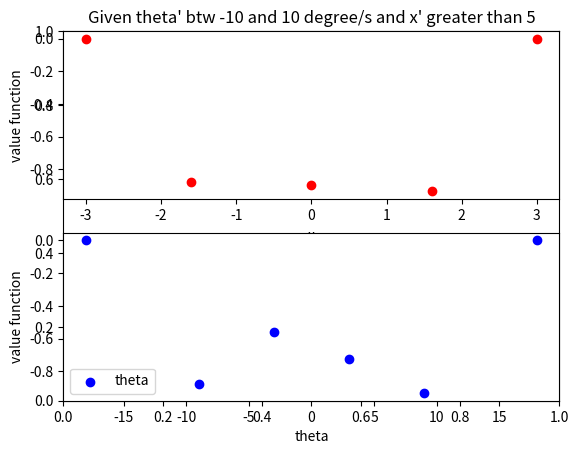
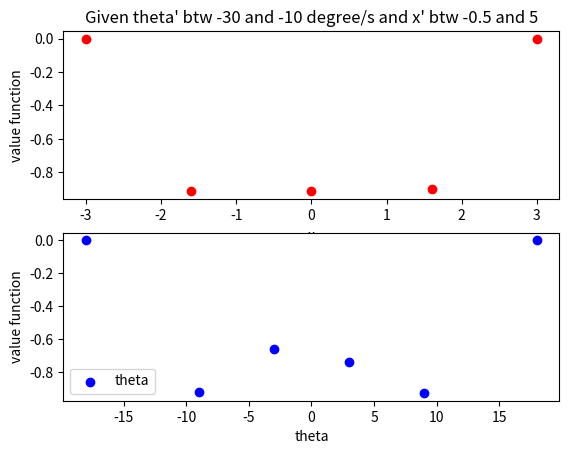
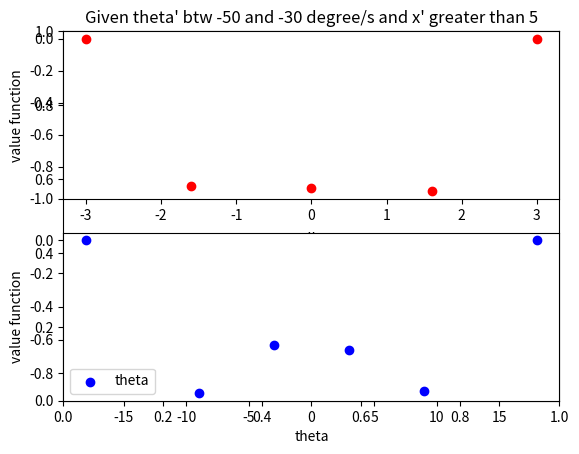
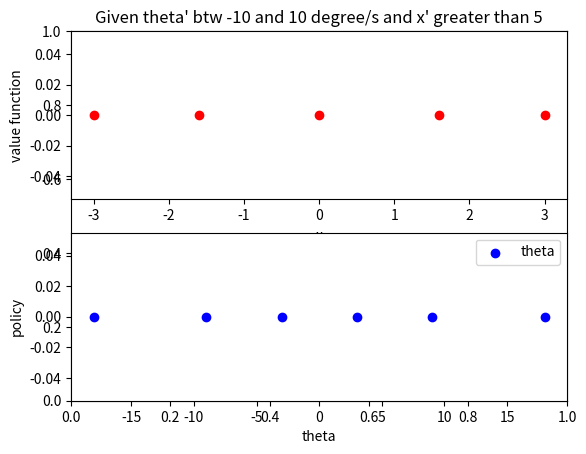
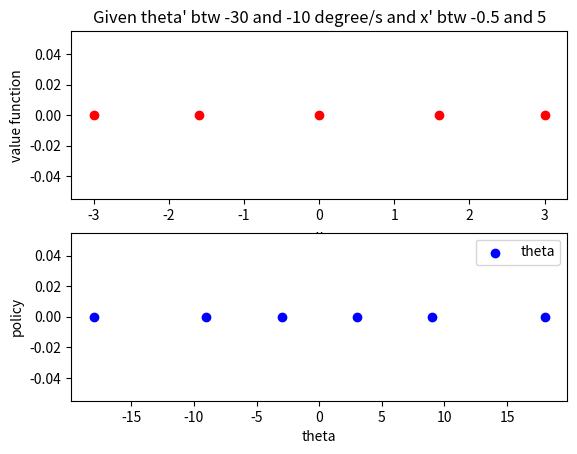
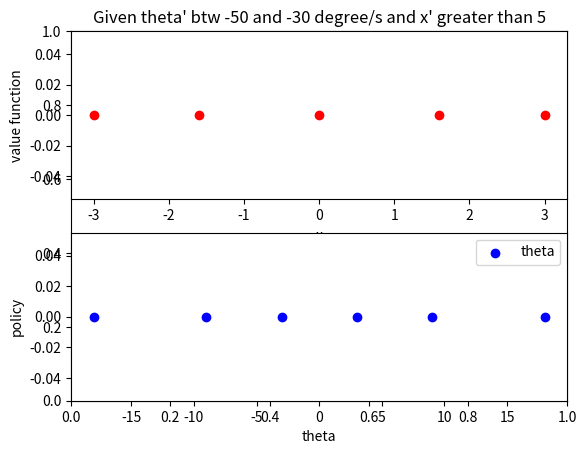

The script that saved these images, in order:
import numpy as np
import matplotlib.pyplot as plt

'''
policy iteration starts here
'''
policy = np.array([[[[0, 0, 0, 0, 0, 0],
         [0, 0, 0, 0, 0, 0],
         [0, 0, 0, 0, 0, 0],
         [0, 0, 0, 0, 0, 0],
         [0, 0, 0, 0, 0, 0],
         [0, 0, 0, 0, 0, 0]],

        [[0, 0, 0, 0, 0, 0],
         [0, 0, 0, 0, 0, 0],
         [0, 0, 0, 0, 0, 0],
         [0, 0, 0, 0, 0, 0],
         [0, 0, 0, 0, 0, 0],
         [0, 0, 0, 0, 0, 0]],

        [[0, 0, 0, 0, 0, 0],
         [0, 0, 0, 0, 0, 0],
         [0, 0, 0, 0, 0, 0],
         [0, 0, 0, 0, 0, 0],
         [0, 0, 0, 0, 0, 0],
         [0, 0, 0, 0, 0, 0]]],


       [[[0, 0, 0, 0, 0, 0],
         [0, 0, 0, 0, 0, 0],
         [0, 0, 0, 0, 0, 0],
         [0, 0, 0, 0, 0, 0],
         [0, 0, 0, 0, 0, 0],
         [0, 0, 0, 0, 0, 0]],

        [[0, 0, 0, 0, 0, 0],
         [0, 0, 0, 0, 0, 0],
         [0, 0, 0, 0, 0, 0],
         [0, 0, 0, 0, 0, 0],
         [0, 0, 0, 0, 0, 0],
         [0, 0, 0, 0, 0, 0]],

        [[0, 0, 0, 0, 0, 0],
         [0, 0, 0, 0, 0, 0],
         [0, 0, 0, 0, 0, 0],
         [0, 0, 0, 0, 0, 0],
         [0, 0, 0, 0, 0, 0],
         [0, 0, 0, 0, 0, 0]]],


       [[[0, 0, 0, 0, 0, 0],
         [0, 0, 0, 0, 0, 0],
         [0, 0, 0, 0, 0, 0],
         [0, 0, 0, 0, 0, 0],
         [0, 0, 0, 0, 0, 0],
         [0, 0, 0, 0, 0, 0]],

        [[0, 0, 0, 0, 0, 0],
         [0, 0, 0, 0, 0, 0],
         [0, 0, 0, 0, 0, 0],
         [0, 0, 0, 0, 0, 0],
         [0, 0, 0, 0, 0, 0],
         [0, 0, 0, 0, 0, 0]],

        [[0, 0, 0, 0, 0, 0],
         [0, 0, 0, 0, 0, 0],
         [0, 0, 0, 0, 0, 0],
         [0, 0, 0, 0, 0, 0],
         [0, 0, 0, 0, 0, 0],
         [0, 0, 0, 0, 0, 0]]],


       [[[0, 0, 0, 0, 0, 0],
         [0, 0, 0, 0, 0, 0],
         [0, 0, 0, 0, 0, 0],
         [0, 0, 0, 0, 0, 0],
         [0, 0, 0, 0, 0, 0],
         [0, 0, 0, 0, 0, 0]],

        [[0, 0, 0, 0, 0, 0],
         [0, 0, 0, 0, 0, 0],
         [0, 0, 0, 0, 0, 0],
         [0, 0, 0, 0, 0, 0],
         [0, 0, 0, 0, 0, 0],
         [0, 0, 0, 0, 0, 0]],

        [[0, 0, 0, 0, 0, 0],
         [0, 0, 0, 0, 0, 0],
         [0, 0, 0, 0, 0, 0],
         [0, 0, 0, 0, 0, 0],
         [0, 0, 0, 0, 0, 0],
         [0, 0, 0, 0, 0, 0]]],


       [[[0, 0, 0, 0, 0, 0],
         [0, 0, 0, 0, 0, 0],
         [0, 0, 0, 0, 0, 0],
         [0, 0, 0, 0, 0, 0],
         [0, 0, 0, 0, 0, 0],
         [0, 0, 0, 0, 0, 0]],

        [[0, 0, 0, 0, 0, 0],
         [0, 0, 0, 0, 0, 0],
         [0, 0, 0, 0, 0, 0],
         [0, 0, 0, 0, 0, 0],
         [0, 0, 0, 0, 0, 0],
         [0, 0, 0, 0, 0, 0]],

        [[0, 0, 0, 0, 0, 0],
         [0, 0, 0, 0, 0, 0],
         [0, 0, 0, 0, 0, 0],
         [0, 0, 0, 0, 0, 0],
         [0, 0, 0, 0, 0, 0],
         [0, 0, 0, 0, 0, 0]]]])

value_function = np.array([[[[ 0.        ,  0.        ,  0.        ,  0.        ,
           0.        ,  0.        ],
         [ 0.        ,  0.        ,  0.        ,  0.        ,
           0.        ,  0.        ],
         [ 0.        ,  0.        ,  0.        ,  0.        ,
           0.        ,  0.        ],
         [ 0.        ,  0.        ,  0.        ,  0.        ,
           0.        ,  0.        ],
         [ 0.        ,  0.        ,  0.        ,  0.        ,
           0.        ,  0.        ],
         [ 0.        ,  0.        ,  0.        ,  0.        ,
           0.        ,  0.        ]],

        [[ 0.        ,  0.        ,  0.        ,  0.        ,
           0.        ,  0.        ],
         [ 0.        ,  0.        ,  0.        ,  0.        ,
           0.        ,  0.        ],
         [ 0.        ,  0.        ,  0.        ,  0.        ,
           0.        ,  0.        ],
         [ 0.        ,  0.        ,  0.        ,  0.        ,
           0.        ,  0.        ],
         [ 0.        ,  0.        ,  0.        ,  0.        ,
           0.        ,  0.        ],
         [ 0.        ,  0.        ,  0.        ,  0.        ,
           0.        ,  0.        ]],

        [[ 0.        ,  0.        ,  0.        ,  0.        ,
           0.        ,  0.        ],
         [ 0.        ,  0.        ,  0.        ,  0.        ,
           0.        ,  0.        ],
         [ 0.        ,  0.        ,  0.        ,  0.        ,
           0.        ,  0.        ],
         [ 0.        ,  0.        ,  0.        ,  0.        ,
           0.        ,  0.        ],
         [ 0.        ,  0.        ,  0.        ,  0.        ,
           0.        ,  0.        ],
         [ 0.        ,  0.        ,  0.        ,  0.        ,
           0.        ,  0.        ]]],


       [[[ 0.        ,  0.        ,  0.        ,  0.        ,
           0.        ,  0.        ],
         [-0.97013031, -0.95779682, -0.95223075, -0.94517571,
          -0.92992133, -0.91900027],
         [-0.87354039, -0.8622661 , -0.84870417, -0.84479574,
          -0.84490695, -0.8494538 ],
         [-0.84621145, -0.8595921 , -0.8713064 , -0.87205733,
          -0.88303393, -0.8882151 ],
         [-0.93136457, -0.95111678, -0.95431812, -0.96402036,
          -0.96637056, -0.97616819],
         [ 0.        ,  0.        ,  0.        ,  0.        ,
           0.        ,  0.        ]],

        [[ 0.        ,  0.        ,  0.        ,  0.        ,
           0.        ,  0.        ],
         [-0.94429182, -0.92705194, -0.91551072, -0.88735559,
          -0.86464472, -0.83104585],
         [-0.74650555, -0.68947595, -0.65954821, -0.64022909,
          -0.62899405, -0.62444923],
         [-0.65833702, -0.70914672, -0.73444572, -0.75065433,
          -0.78302754, -0.79423992],
         [-0.88073896, -0.91551757, -0.92473074, -0.93263284,
          -0.94848804, -0.96486996],
         [ 0.        ,  0.        ,  0.        ,  0.        ,
           0.        ,  0.        ]],

        [[ 0.        ,  0.        ,  0.        ,  0.        ,
           0.        ,  0.        ],
         [-0.94864678, -0.92213113, -0.90582567, -0.87931496,
          -0.85482804, -0.81377664],
         [-0.71444424, -0.63221083, -0.58604401, -0.5627962 ,
          -0.56396858, -0.55259859],
         [-0.59351355, -0.66433581, -0.69499422, -0.72631753,
          -0.75235862, -0.77313205],
         [-0.86952005, -0.90742942, -0.91947563, -0.93349065,
          -0.93927173, -0.96194496],
         [ 0.        ,  0.        ,  0.        ,  0.        ,
           0.        ,  0.        ]]],


       [[[ 0.        ,  0.        ,  0.        ,  0.        ,
           0.        ,  0.        ],
         [-0.94816514, -0.92775868, -0.91417766, -0.90066312,
          -0.87562698, -0.85273103],
         [-0.76843531, -0.72536364, -0.69899225, -0.68858303,
          -0.68559   , -0.67491981],
         [-0.6998945 , -0.73457262, -0.75479112, -0.77251188,
          -0.787724  , -0.80345403],
         [-0.88348894, -0.91467828, -0.92351404, -0.93714997,
          -0.94888975, -0.96088871],
         [ 0.        ,  0.        ,  0.        ,  0.        ,
           0.        ,  0.        ]],

        [[ 0.        ,  0.        ,  0.        ,  0.        ,
           0.        ,  0.        ],
         [-0.94453445, -0.92017693, -0.91054348, -0.88045576,
          -0.84093187, -0.80986394],
         [-0.70959156, -0.6376939 , -0.60662516, -0.58349341,
          -0.56470071, -0.56622692],
         [-0.60083734, -0.66545835, -0.70710308, -0.7326939 ,
          -0.75581801, -0.77427308],
         [-0.86342774, -0.90265282, -0.92276625, -0.93310743,
          -0.94648905, -0.96462977],
         [ 0.        ,  0.        ,  0.        ,  0.        ,
           0.        ,  0.        ]],

        [[ 0.        ,  0.        ,  0.        ,  0.        ,
           0.        ,  0.        ],
         [-0.95350442, -0.93143322, -0.91782904, -0.89475069,
          -0.86554803, -0.8452307 ],
         [-0.76433504, -0.71985979, -0.69237298, -0.67140872,
          -0.66310524, -0.65795683],
         [-0.67946484, -0.72392543, -0.74658271, -0.76466323,
          -0.78211956, -0.79799389],
         [-0.88143391, -0.91123919, -0.92620599, -0.93214783,
          -0.9471894 , -0.96424773],
         [ 0.        ,  0.        ,  0.        ,  0.        ,
           0.        ,  0.        ]]],


       [[[ 0.        ,  0.        ,  0.        ,  0.        ,
           0.        ,  0.        ],
         [-0.9456893 , -0.91837627, -0.89995478, -0.88618636,
          -0.85230389, -0.82162856],
         [-0.72447298, -0.6547742 , -0.62774663, -0.60698365,
          -0.59149272, -0.58639423],
         [-0.62313607, -0.68319934, -0.71053738, -0.73546956,
          -0.75854556, -0.77543049],
         [-0.86526389, -0.90863874, -0.92258216, -0.92973857,
          -0.94518235, -0.96058903],
         [ 0.        ,  0.        ,  0.        ,  0.        ,
           0.        ,  0.        ]],

        [[ 0.        ,  0.        ,  0.        ,  0.        ,
           0.        ,  0.        ],
         [-0.94336417, -0.91798892, -0.89816499, -0.8721465 ,
          -0.84836291, -0.80558719],
         [-0.69793634, -0.60588138, -0.56510399, -0.54566645,
          -0.53311461, -0.52743849],
         [-0.57710599, -0.65069375, -0.69384461, -0.72501451,
          -0.75087964, -0.76975213],
         [-0.86469483, -0.90651529, -0.92408559, -0.93420466,
          -0.94464534, -0.96127265],
         [ 0.        ,  0.        ,  0.        ,  0.        ,
           0.        ,  0.        ]],

        [[ 0.        ,  0.        ,  0.        ,  0.        ,
           0.        ,  0.        ],
         [-0.96880961, -0.9547881 , -0.95083976, -0.93721489,
          -0.93025668, -0.91280306],
         [-0.87135893, -0.85930741, -0.85020928, -0.84596854,
          -0.83845863, -0.84063575],
         [-0.84162102, -0.85319233, -0.86317178, -0.86664765,
          -0.87682165, -0.88477013],
         [-0.93262372, -0.94715865, -0.95256547, -0.96157751,
          -0.96411817, -0.97665879],
         [ 0.        ,  0.        ,  0.        ,  0.        ,
           0.        ,  0.        ]]],


       [[[ 0.        ,  0.        ,  0.        ,  0.        ,
           0.        ,  0.        ],
         [ 0.        ,  0.        ,  0.        ,  0.        ,
           0.        ,  0.        ],
         [ 0.        ,  0.        ,  0.        ,  0.        ,
           0.        ,  0.        ],
         [ 0.        ,  0.        ,  0.        ,  0.        ,
           0.        ,  0.        ],
         [ 0.        ,  0.        ,  0.        ,  0.        ,
           0.        ,  0.        ],
         [ 0.        ,  0.        ,  0.        ,  0.        ,
           0.        ,  0.        ]],

        [[ 0.        ,  0.        ,  0.        ,  0.        ,
           0.        ,  0.        ],
         [ 0.        ,  0.        ,  0.        ,  0.        ,
           0.        ,  0.        ],
         [ 0.        ,  0.        ,  0.        ,  0.        ,
           0.        ,  0.        ],
         [ 0.        ,  0.        ,  0.        ,  0.        ,
           0.        ,  0.        ],
         [ 0.        ,  0.        ,  0.        ,  0.        ,
           0.        ,  0.        ],
         [ 0.        ,  0.        ,  0.        ,  0.        ,
           0.        ,  0.        ]],

        [[ 0.        ,  0.        ,  0.        ,  0.        ,
           0.        ,  0.        ],
         [ 0.        ,  0.        ,  0.        ,  0.        ,
           0.        ,  0.        ],
         [ 0.        ,  0.        ,  0.        ,  0.        ,
           0.        ,  0.        ],
         [ 0.        ,  0.        ,  0.        ,  0.        ,
           0.        ,  0.        ],
         [ 0.        ,  0.        ,  0.        ,  0.        ,
           0.        ,  0.        ],
         [ 0.        ,  0.        ,  0.        ,  0.        ,
           0.        ,  0.        ]]]])

# plot here
'''
Plots of value function. Since there are 4 state variables, generate plots of value function with
respect to theta and x for selected theta' and x' . At least three plots are needed.
'''
X = [-3, -1.6, 0, 1.6, 3]  # POSITION
Y = [-18, -9, -3, 3, 9, 18] # angle
Z = value_function[:, 2, :, 3]
Z1 = Z[:,1]
Z2 = Z[1,:]
fig = plt.figure()
plt.title("Given theta' btw -10 and 10 degree/s and x' greater than 5")
ax = fig.add_subplot(211)
ax.scatter(X, Z1, c='red', label='x')
ax.set_xlabel('x')
ax.set_ylabel('value function')
ax = fig.add_subplot(212)
ax.scatter(Y, Z2, c='blue', label='theta')
ax.set_xlabel('theta')
ax.set_ylabel('value function')
plt.legend()

X = [-3, -1.6, 0, 1.6, 3]  # POSITION
Y = [-18, -9, -3, 3, 9, 18] # angle
Z = value_function[:, 1, :, 2]
Z1 = Z[:,1]
Z2 = Z[1,:]
fig = plt.figure()
ax = fig.add_subplot(211)
plt.title("Given theta' btw -30 and -10 degree/s and x' btw -0.5 and 5")
ax.scatter(X, Z1, c='red', label='x')
ax.set_xlabel('x')
ax.set_ylabel('value function')
ax = fig.add_subplot(212)
ax.scatter(Y, Z2, c='blue', label='theta')
ax.set_xlabel('theta')
ax.set_ylabel('value function')
plt.legend()

X = [-3, -1.6, 0, 1.6, 3]  # POSITION
Y = [-18, -9, -3, 3, 9, 18] # angle
Z = value_function[:, 2, :, 1]
Z1 = Z[:,1]
Z2 = Z[1,:]
fig = plt.figure()
plt.title("Given theta' btw -50 and -30 degree/s and x' greater than 5")
ax = fig.add_subplot(211)
ax.scatter(X, Z1, c='red', label='x')
ax.set_xlabel('x')
ax.set_ylabel('value function')
ax = fig.add_subplot(212)
ax.scatter(Y, Z2, c='blue', label='theta')
ax.set_xlabel('theta')
ax.set_ylabel('value function')
plt.legend()

'''
Plots of optimal policy, in the same way as in the plots of value function.
'''
X = [-3, -1.6, 0, 1.6, 3]  # POSITION
Y = [-18, -9, -3, 3, 9, 18] # angle
Z = policy[:, 2, :, 3]
Z1 = Z[:,1]
Z2 = Z[1,:]
fig = plt.figure()
plt.title("Given theta' btw -10 and 10 degree/s and x' greater than 5")
ax = fig.add_subplot(211)
ax.scatter(X, Z1, c='red', label='x')
ax.set_xlabel('x')
ax.set_ylabel('value function')
ax = fig.add_subplot(212)
ax.scatter(Y, Z2, c='blue', label='theta')
ax.set_xlabel('theta')
ax.set_ylabel('policy')
plt.legend()

X = [-3, -1.6, 0, 1.6, 3]  # POSITION
Y = [-18, -9, -3, 3, 9, 18] # angle
Z = policy[:, 1, :, 2]
Z1 = Z[:,1]
Z2 = Z[1,:]
fig = plt.figure()
ax = fig.add_subplot(211)
plt.title("Given theta' btw -30 and -10 degree/s and x' btw -0.5 and 5")
ax.scatter(X, Z1, c='red', label='x')
ax.set_xlabel('x')
ax.set_ylabel('value function')
ax = fig.add_subplot(212)
ax.scatter(Y, Z2, c='blue', label='theta')
ax.set_xlabel('theta')
ax.set_ylabel('policy')
plt.legend()

X = [-3, -1.6, 0, 1.6, 3]  # POSITION
Y = [-18, -9, -3, 3, 9, 18] # angle
Z = policy[:, 2, :, 1]
Z1 = Z[:,1]
Z2 = Z[1,:]
fig = plt.figure()
plt.title("Given theta' btw -50 and -30 degree/s and x' greater than 5")
ax = fig.add_subplot(211)
ax.scatter(X, Z1, c='red', label='x')
ax.set_xlabel('x')
ax.set_ylabel('value function')
ax = fig.add_subplot(212)
ax.scatter(Y, Z2, c='blue', label='theta')
ax.set_xlabel('theta')
ax.set_ylabel('policy')
plt.legend()
plt.show()